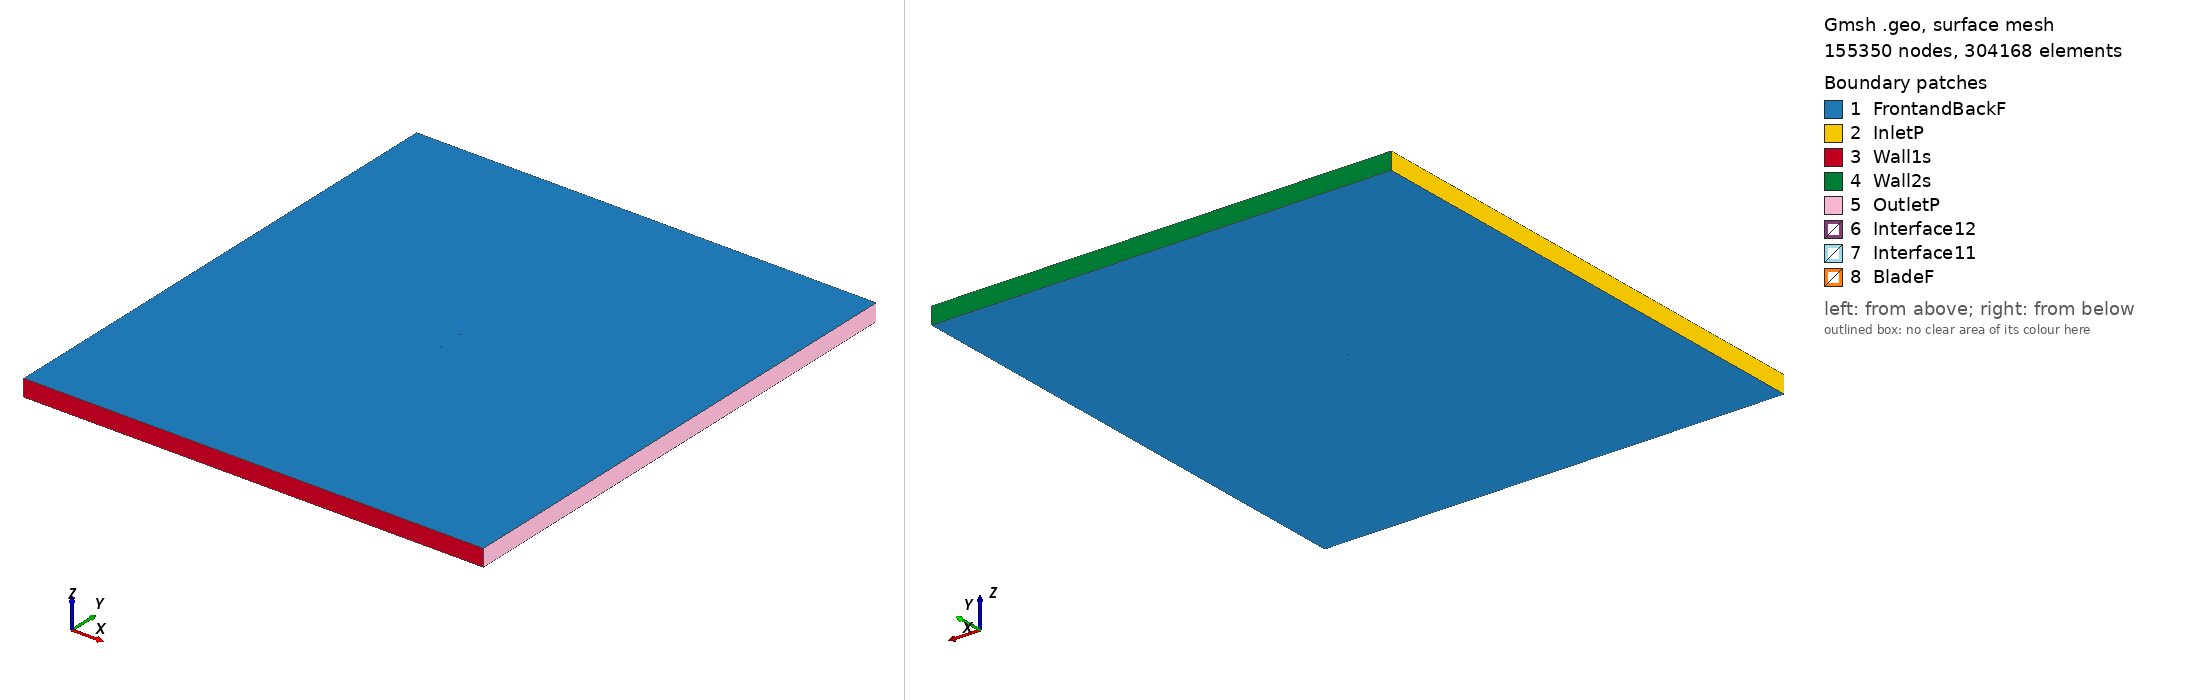

Gmsh geometry script, surface-meshed: 155350 nodes, 304168 surface elements. Boundary patches (legend numbers): 1 FrontandBackF, 2 InletP, 3 Wall1s, 4 Wall2s, 5 OutletP, 6 Interface12, 7 Interface11, 8 BladeF. Left view from above one corner, right view from below the opposite corner. Legend entries are the model's physical surfaces. The drawing asked Gmsh for element sizes between 1% and 20% of the model's largest extent; the script's own settings can give other sizes.

=== mh82_tsr2_1.0689_aoa_6.2637.geo (drawn) ===
SetFactory("OpenCASCADE");

Point(1) = {0.074423, 0.730076, 0, 1.0};
Point(2) = {0.073730, 0.730073, 0, 1.0};
Point(3) = {0.068130, 0.729985, 0, 1.0};
Point(4) = {0.061758, 0.729778, 0, 1.0};
Point(5) = {0.054727, 0.729447, 0, 1.0};
Point(6) = {0.047160, 0.729001, 0, 1.0};
Point(7) = {0.039180, 0.728460, 0, 1.0};
Point(8) = {0.030911, 0.727852, 0, 1.0};
Point(9) = {0.022471, 0.727216, 0, 1.0};
Point(10) = {0.013974, 0.726592, 0, 1.0};
Point(11) = {0.005526, 0.726025, 0, 1.0};
Point(12) = {-0.002776, 0.725561, 0, 1.0};
Point(13) = {-0.010845, 0.725243, 0, 1.0};
Point(14) = {-0.018603, 0.725110, 0, 1.0};
Point(15) = {-0.025981, 0.725196, 0, 1.0};
Point(16) = {-0.032919, 0.725532, 0, 1.0};
Point(17) = {-0.039365, 0.726139, 0, 1.0};
Point(18) = {-0.045270, 0.727044, 0, 1.0};
Point(19) = {-0.050626, 0.728280, 0, 1.0};
Point(20) = {-0.055454, 0.729833, 0, 1.0};
Point(21) = {-0.059756, 0.731657, 0, 1.0};
Point(22) = {-0.063531, 0.733700, 0, 1.0};
Point(23) = {-0.066775, 0.735895, 0, 1.0};
Point(24) = {-0.069469, 0.738172, 0, 1.0};
Point(25) = {-0.071600, 0.740466, 0, 1.0};
Point(26) = {-0.073164, 0.742708, 0, 1.0};
Point(27) = {-0.074160, 0.744810, 0, 1.0};
Point(28) = {-0.074582, 0.746664, 0, 1.0};
Point(29) = {-0.074594, 0.747172, 0, 1.0};
Point(30) = {-0.074552, 0.747621, 0, 1.0};
Point(31) = {-0.074456, 0.748022, 0, 1.0};
Point(32) = {-0.074359, 0.748256, 0, 1.0};
Point(33) = {-0.074230, 0.748452, 0, 1.0};
Point(34) = {-0.074051, 0.748617, 0, 1.0};
Point(35) = {-0.073814, 0.748767, 0, 1.0};
Point(36) = {-0.073373, 0.748973, 0, 1.0};
Point(37) = {-0.072839, 0.749158, 0, 1.0};
Point(38) = {-0.071291, 0.749521, 0, 1.0};
Point(39) = {-0.068301, 0.749874, 0, 1.0};
Point(40) = {-0.064487, 0.750000, 0, 1.0};
Point(41) = {-0.059887, 0.749875, 0, 1.0};
Point(42) = {-0.054509, 0.749504, 0, 1.0};
Point(43) = {-0.048397, 0.748934, 0, 1.0};
Point(44) = {-0.041625, 0.748201, 0, 1.0};
Point(45) = {-0.034278, 0.747329, 0, 1.0};
Point(46) = {-0.026444, 0.746341, 0, 1.0};
Point(47) = {-0.018218, 0.745260, 0, 1.0};
Point(48) = {-0.009698, 0.744107, 0, 1.0};
Point(49) = {-0.000986, 0.742902, 0, 1.0};
Point(50) = {0.007813, 0.741664, 0, 1.0};
Point(51) = {0.016593, 0.740412, 0, 1.0};
Point(52) = {0.025251, 0.739163, 0, 1.0};
Point(53) = {0.033681, 0.737932, 0, 1.0};
Point(54) = {0.041781, 0.736733, 0, 1.0};
Point(55) = {0.049454, 0.735573, 0, 1.0};
Point(56) = {0.056619, 0.734456, 0, 1.0};
Point(57) = {0.063208, 0.733398, 0, 1.0};
Point(58) = {0.069152, 0.732429, 0, 1.0};
Point(59) = {0.074378, 0.731579, 0, 1.0};
Point(60) = {0.074584, 0.731547, 0, 1.0};
Point(61) = {-0.074423, -0.730076, 0, 1.0};
Point(62) = {-0.073730, -0.730073, 0, 1.0};
Point(63) = {-0.068130, -0.729985, 0, 1.0};
Point(64) = {-0.061758, -0.729778, 0, 1.0};
Point(65) = {-0.054727, -0.729447, 0, 1.0};
Point(66) = {-0.047160, -0.729001, 0, 1.0};
Point(67) = {-0.039180, -0.728460, 0, 1.0};
Point(68) = {-0.030911, -0.727852, 0, 1.0};
Point(69) = {-0.022471, -0.727216, 0, 1.0};
Point(70) = {-0.013974, -0.726592, 0, 1.0};
Point(71) = {-0.005526, -0.726025, 0, 1.0};
Point(72) = {0.002776, -0.725561, 0, 1.0};
Point(73) = {0.010845, -0.725243, 0, 1.0};
Point(74) = {0.018603, -0.725110, 0, 1.0};
Point(75) = {0.025981, -0.725196, 0, 1.0};
Point(76) = {0.032919, -0.725532, 0, 1.0};
Point(77) = {0.039365, -0.726139, 0, 1.0};
Point(78) = {0.045270, -0.727044, 0, 1.0};
Point(79) = {0.050626, -0.728280, 0, 1.0};
Point(80) = {0.055454, -0.729833, 0, 1.0};
Point(81) = {0.059756, -0.731657, 0, 1.0};
Point(82) = {0.063531, -0.733700, 0, 1.0};
Point(83) = {0.066775, -0.735895, 0, 1.0};
Point(84) = {0.069469, -0.738172, 0, 1.0};
Point(85) = {0.071600, -0.740466, 0, 1.0};
Point(86) = {0.073164, -0.742708, 0, 1.0};
Point(87) = {0.074160, -0.744810, 0, 1.0};
Point(88) = {0.074582, -0.746664, 0, 1.0};
Point(89) = {0.074594, -0.747172, 0, 1.0};
Point(90) = {0.074552, -0.747621, 0, 1.0};
Point(91) = {0.074456, -0.748022, 0, 1.0};
Point(92) = {0.074359, -0.748256, 0, 1.0};
Point(93) = {0.074230, -0.748452, 0, 1.0};
Point(94) = {0.074051, -0.748617, 0, 1.0};
Point(95) = {0.073814, -0.748767, 0, 1.0};
Point(96) = {0.073373, -0.748973, 0, 1.0};
Point(97) = {0.072839, -0.749158, 0, 1.0};
Point(98) = {0.071291, -0.749521, 0, 1.0};
Point(99) = {0.068301, -0.749874, 0, 1.0};
Point(100) = {0.064487, -0.750000, 0, 1.0};
Point(101) = {0.059887, -0.749875, 0, 1.0};
Point(102) = {0.054509, -0.749504, 0, 1.0};
Point(103) = {0.048397, -0.748934, 0, 1.0};
Point(104) = {0.041625, -0.748201, 0, 1.0};
Point(105) = {0.034278, -0.747329, 0, 1.0};
Point(106) = {0.026444, -0.746341, 0, 1.0};
Point(107) = {0.018218, -0.745260, 0, 1.0};
Point(108) = {0.009698, -0.744107, 0, 1.0};
Point(109) = {0.000986, -0.742902, 0, 1.0};
Point(110) = {-0.007813, -0.741664, 0, 1.0};
Point(111) = {-0.016593, -0.740412, 0, 1.0};
Point(112) = {-0.025251, -0.739163, 0, 1.0};
Point(113) = {-0.033681, -0.737932, 0, 1.0};
Point(114) = {-0.041781, -0.736733, 0, 1.0};
Point(115) = {-0.049454, -0.735573, 0, 1.0};
Point(116) = {-0.056619, -0.734456, 0, 1.0};
Point(117) = {-0.063208, -0.733398, 0, 1.0};
Point(118) = {-0.069152, -0.732429, 0, 1.0};
Point(119) = {-0.074378, -0.731579, 0, 1.0};
Point(120) = {-0.074584, -0.731547, 0, 1.0};

// Lines: first blade (splines 1-4)
Spline(1) = {1:17};
Spline(2) = {17:45};
Spline(3) = {45:60};
Spline(4) = {60,1};

// Lines: second blade (splines 5-8)
Spline(5) = {61:77};
Spline(6) = {77:105};
Spline(7) = {105:120};
Spline(8) = {120,61};

// Outer domain (points 20001-4 and lines)
Point(121) = {-13.50000000, -15.00000000, 0, 1.0};
Point(122) = {-13.50000000, 15.00000000, 0, 1.0};
Point(123) = {13.50000000, 15.00000000, 0, 1.0};
Point(124) = {13.50000000, -15.00000000, 0, 1.0};
Line(11) = {121, 122};
Line(12) = {122, 123};
Line(13) = {123, 124};
Line(14) = {121, 124};

// Interface (between moving and stationary domain) (circles)
Circle(9) = {0, 0, 0, 0.80000000, 0, 2*Pi};
Circle(10) = {0, 0, 0, 0.80000000, 0, 2*Pi};

// Loops collect Lines/Splines/etc (blade1, blade2, domain, first circle)
Line Loop(1) = {1:4};
Line Loop(2) = {5:8};
Line Loop(3) = {11,12,13,-14};
Line Loop(4) = {9};

// BooleanDifference cuts out the circle/interface from the domain
Plane Surface(1) = {3};
Plane Surface(2) = {4};
BooleanDifference{ Surface{1}; Delete;}{ Surface{2}; Delete;}

// This one cuts out the blades from the inner circle/interface
Line Loop(6) = {10};
Plane Surface(5) = {6};
Plane Surface(6) = {1};
Plane Surface(7) = {2};
BooleanDifference{ Surface{5}; Delete;}{ Surface{6,7}; Delete;}

// extrude to 3rd dimension
Extrude {0, 0, 1} {Surface{1}; Surface{5}; Layers{1}; Recombine;}

// Physical Surfaces are the named boundaries (patches)
Physical Surface("Interface11") = {12};
Physical Surface("Interface12") = {10};

// sides of domain
Physical Surface("InletP") = {6};
Physical Surface("OutletP") = {9};

// top and bottom of domain
Physical Surface("Wall1s") = {7};
Physical Surface("Wall2s") = {8};

// Check FrontandBackF by ensuring there is nothing in the 3rd dimension
Physical Surface("FrontandBackF") = {1,11,5,21};
Physical Surface("BladeF") = {13:20};
Physical Volume("Turbine") = {2};
Physical Volume("Farfield") = {1};

// settings for airfoil boundary layer
Field[1] = BoundaryLayer;
Field[1].EdgesList = {1:8};
Field[1].hwall_n = 1e-3;
Field[1].thickness = 1.5e-2;
Field[1].ratio = 1.05;
Field[1].Quads = 1;
BoundaryLayer Field = 1;

// control points for mesh (blade and interface)
// floor((arc length / 1.5mm)/ 6) -> Transfinite Line
Transfinite Line {1,2,3,5,6,7} = 34 Using Progression 1;
Transfinite Line {4,8} = 2 Using Progression 1;
Transfinite Line {9, 15} = 800 Using Progression 1;

// For more information on gmsh syntax, visit http://gmsh.info/doc/texinfo/gmsh.html
